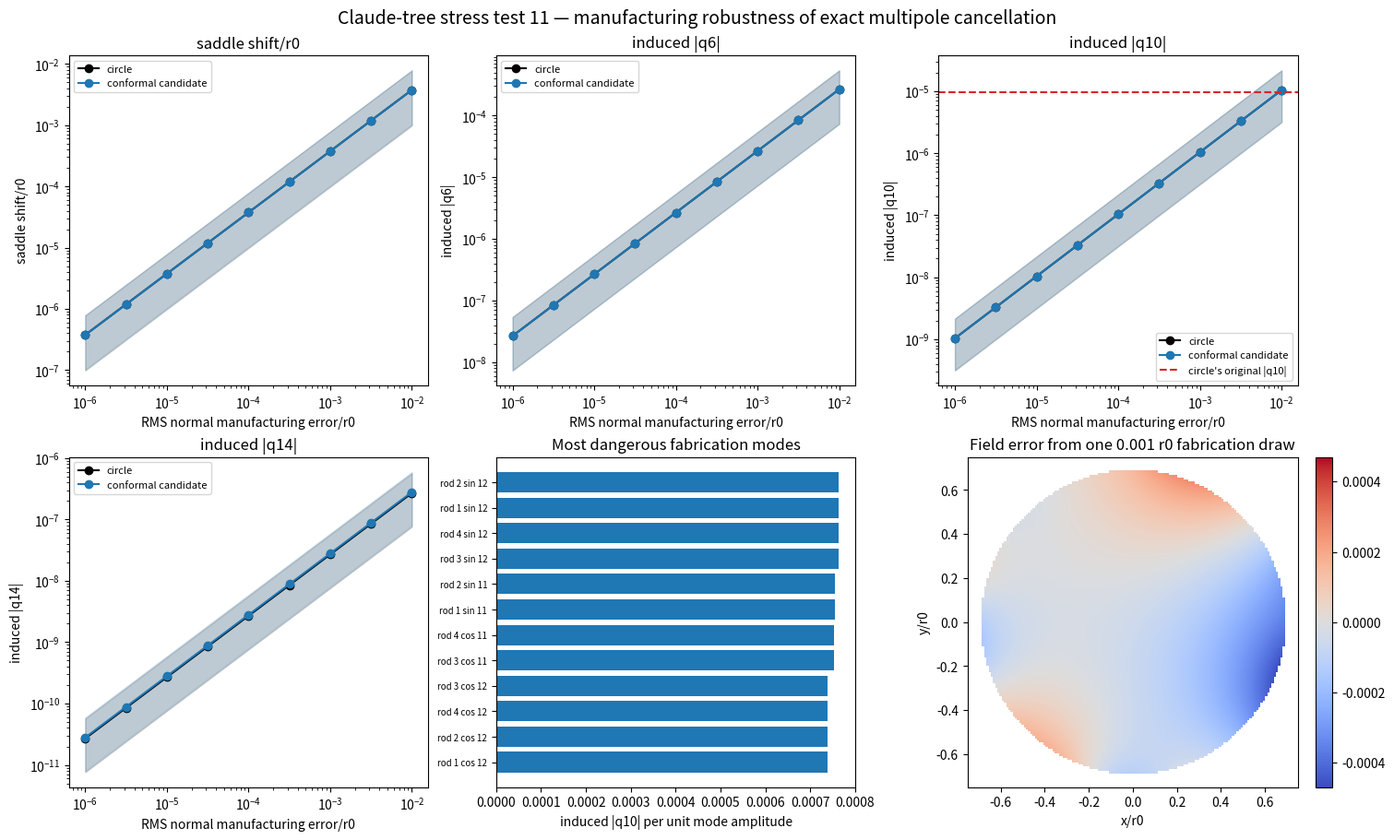

Generate this figure with matplotlib: (Note: this script raises an exception after producing the figure.)
import matplotlib.pyplot as plt
import numpy as np


OUTPUT = "exp/claude_tree_stress_test/results/11_manufacturing_tolerance.png"
SYMMETRY_OUTPUT = "exp/claude_tree_stress_test/results/12_symmetry_manufacturing_tolerance.png"
RADIUS = 1.1451090300780968
DISTANCE = 1.0 + RADIUS
OUTER_RADIUS = 5.0
COUNT = 58
PROBE_RADIUS = 0.5
KAPPA9 = -0.0012213401059591876
DELTA13 = -0.0003875957659400217
P9 = np.arange(9, 19)
W9 = np.array([0.14526537, -0.10620197, 0.28421932, -0.42300312, -0.77440244, 14.74465186, -52.90593862, 91.26916034, -77.73953184, 26.50578109])
W9 /= np.sum(W9)
P13 = np.arange(16, 29)
W13 = np.array([6.78065474, -42.50938914, 128.37796771, -226.14901113, 228.63499372, -81.83172425, -89.9305892, 123.78893861, -34.42561199, -82.46601008, 164.01436013, -139.11150475, 45.82692563])
W13 /= np.sum(W13)


def basis(z, order, power):
    leading = (-1.0) / ((-DISTANCE**4) ** power)
    return z**order * (z**4 - 1.0) / (z**4 - DISTANCE**4) ** power / leading


def mapping(z):
    return z + KAPPA9 * sum(weight * basis(z, 9, power) for weight, power in zip(W9, P9)) + DELTA13 * sum(weight * basis(z, 13, power) for weight, power in zip(W13, P13))


centers = DISTANCE * np.array([1.0, -1.0, 1.0j, -1.0j])
voltages = np.array([0.5, 0.5, -0.5, -0.5])
local_theta = 2.0 * np.pi * np.arange(3 * COUNT) / (3 * COUNT)


def build_system(use_candidate):
    boundary_segments = []
    source_segments = []
    normal_segments = []
    for center in centers:
        reference_boundary = center + RADIUS * np.exp(1j * local_theta)
        boundary = mapping(reference_boundary) if use_candidate else reference_boundary
        tangent = (np.roll(boundary, -1) - np.roll(boundary, 1)) / 2.0
        normal = -1.0j * tangent / np.abs(tangent)
        source_theta = 2.0 * np.pi * np.arange(COUNT) / COUNT + 0.011
        reference_source_boundary = center + RADIUS * np.exp(1j * source_theta)
        physical_source_boundary = mapping(reference_source_boundary) if use_candidate else reference_source_boundary
        sources = center + 0.62 * (physical_source_boundary - center)
        boundary_segments.append(boundary)
        source_segments.append(sources)
        normal_segments.append(normal)
    electrode_boundary = np.concatenate(boundary_segments)
    electrode_normals = np.concatenate(normal_segments)
    sources = np.concatenate(source_segments)
    values = np.concatenate([np.full(len(local_theta), voltage) for voltage in voltages])
    outer_theta = 2.0 * np.pi * np.arange(12 * COUNT) / (12 * COUNT)
    outer_source_theta = 2.0 * np.pi * np.arange(4 * COUNT) / (4 * COUNT) + 0.007
    boundary = np.concatenate([electrode_boundary, OUTER_RADIUS * np.exp(1j * outer_theta)])
    sources = np.concatenate([sources, 6.5 * np.exp(1j * outer_source_theta)])
    values = np.concatenate([values, np.zeros(len(outer_theta))])
    A = np.column_stack([np.log(np.abs(boundary[:, None] - sources[None, :])), np.ones(len(boundary))])
    coefficients, *_ = np.linalg.lstsq(A, values, rcond=1e-12)
    return A, sources, coefficients, boundary, electrode_boundary, electrode_normals


def field_on_boundary(boundary, sources, coefficients):
    delta = boundary[:, None] - sources[None, :]
    complex_gradient = np.sum(coefficients[:-1][None, :] / delta, axis=1)
    return complex_gradient


def response_model(use_candidate):
    A, sources, coefficients, boundary, electrode_boundary, electrode_normals = build_system(use_candidate)
    electrode_count = len(electrode_boundary)
    gradient = field_on_boundary(electrode_boundary, sources, coefficients)
    normal_derivative = np.real(gradient * electrode_normals)
    modes = []
    labels = []
    for rod in range(4):
        segment = slice(rod * len(local_theta), (rod + 1) * len(local_theta))
        for order in range(13):
            h = np.zeros(electrode_count)
            h[segment] = np.cos(order * local_theta)
            modes.append(h)
            labels.append(f"rod {rod + 1} cos {order}")
        for order in range(1, 13):
            h = np.zeros(electrode_count)
            h[segment] = np.sin(order * local_theta)
            modes.append(h)
            labels.append(f"rod {rod + 1} sin {order}")
    H = np.column_stack(modes)
    induced = np.zeros((len(boundary), H.shape[1]))
    induced[:electrode_count] = H * normal_derivative[:, None]
    response_coefficients, *_ = np.linalg.lstsq(A, induced, rcond=1e-12)
    theta = 2.0 * np.pi * np.arange(1440) / 1440
    probe = PROBE_RADIUS * np.exp(1j * theta)
    P = np.column_stack([np.log(np.abs(probe[:, None] - sources[None, :])), np.ones(len(probe))])
    base_values = P @ coefficients
    response_values = P @ response_coefficients
    base_a2 = 2.0 * np.mean(base_values * np.cos(2.0 * theta)) / PROBE_RADIUS**2
    orders = np.array([1, 6, 10, 14])
    complex_response = np.array([
        2.0 * np.mean(response_values * np.exp(-1j * order * theta)[:, None], axis=0) / PROBE_RADIUS**order
        for order in orders
    ])
    return H, complex_response, base_a2, labels, sources, response_coefficients


models = {"circle": response_model(False), "conformal candidate": response_model(True)}
rng = np.random.default_rng(18)
draws = rng.normal(size=(1600, models["circle"][0].shape[1]))
tolerances = np.logspace(-6, -2, 9)
statistics = {}
unit_samples = {}
for name, (H, complex_response, base_a2, labels, sources, response_coefficients) in models.items():
    h = H @ draws.T
    rms = np.sqrt(np.mean(h**2, axis=0))
    normalized_draws = draws / rms[:, None]
    response = complex_response @ normalized_draws.T
    unit = np.vstack([
        np.abs(response[0]) / (2.0 * abs(base_a2)),
        np.abs(response[1] / base_a2) * PROBE_RADIUS**4,
        np.abs(response[2] / base_a2) * PROBE_RADIUS**8,
        np.abs(response[3] / base_a2) * PROBE_RADIUS**12,
    ])
    unit_samples[name] = unit
    statistics[name] = np.array([[np.percentile(metric * tolerance, [5, 50, 95]) for tolerance in tolerances] for metric in unit])

print("HYPOTHESIS: exact q10=q14 cancellation is useful only if realistic independent rod errors do not immediately regenerate those terms or move the saddle by an unacceptable fraction of r0.")
circle_q10 = 9.54171958e-6
for name, unit in unit_samples.items():
    threshold = circle_q10 / unit[2]
    print(name, "tolerance where induced q10 equals circular baseline, 5/50/95 percent", np.percentile(threshold, [5, 50, 95]))
    print(name, "at 1e-3 r0 tolerance median saddle shift,q6,q10,q14", np.median(unit, axis=1) * 1e-3)

metric_labels = ["saddle shift/r0", "induced |q6|", "induced |q10|", "induced |q14|"]
fig, axes = plt.subplots(2, 3, figsize=(15, 9), constrained_layout=True)
for metric_index, ax in enumerate(axes.ravel()[:4]):
    for name, color in [("circle", "black"), ("conformal candidate", "tab:blue")]:
        stat = statistics[name][metric_index]
        ax.loglog(tolerances, stat[:, 1], color=color, marker="o", label=name)
        ax.fill_between(tolerances, stat[:, 0], stat[:, 2], color=color, alpha=0.15)
    if metric_index == 2:
        ax.axhline(circle_q10, color="tab:red", linestyle="--", label="circle's original |q10|")
    ax.set(xlabel="RMS normal manufacturing error/r0", ylabel=metric_labels[metric_index], title=metric_labels[metric_index])
    ax.legend(fontsize=8)

candidate_H, candidate_response, candidate_a2, labels, sources, response_coefficients = models["conformal candidate"]
q10_sensitivity = np.abs(candidate_response[2] / candidate_a2) * PROBE_RADIUS**8
top = np.argsort(q10_sensitivity)[-12:]
axes[1, 1].barh(np.arange(len(top)), q10_sensitivity[top])
axes[1, 1].set_yticks(np.arange(len(top)), [labels[index] for index in top], fontsize=7)
axes[1, 1].set(xlabel="induced |q10| per unit mode amplitude", title="Most dangerous fabrication modes")

example_coefficients = draws[0]
example_h = candidate_H @ example_coefficients
example_coefficients *= 1e-3 / np.sqrt(np.mean(example_h**2))
example_response_coefficients = response_coefficients @ example_coefficients
grid_axis = np.linspace(-0.75, 0.75, 151)
xx, yy = np.meshgrid(grid_axis, grid_axis)
grid = (xx + 1j * yy).ravel()
Pgrid = np.column_stack([np.log(np.abs(grid[:, None] - sources[None, :])), np.ones(len(grid))])
response_grid = (Pgrid @ example_response_coefficients).reshape(xx.shape)
inside = xx**2 + yy**2 <= 0.7**2
response_grid[~inside] = np.nan
limit = np.nanmax(np.abs(response_grid))
image = axes[1, 2].imshow(response_grid, origin="lower", extent=[-0.75, 0.75, -0.75, 0.75], cmap="coolwarm", vmin=-limit, vmax=limit)
axes[1, 2].set(aspect="equal", xlabel="x/r0", ylabel="y/r0", title="Field error from one 0.001 r0 fabrication draw")
fig.colorbar(image, ax=axes[1, 2])

fig.suptitle("Claude-tree stress test 11 — manufacturing robustness of exact multipole cancellation", fontsize=14)
fig.savefig(OUTPUT, dpi=180)

print("CONCLUSION: the percentile curves turn exact mathematical zeros into fabrication tolerances. Compare the candidate with the circle at equal physical boundary RMS; the most dangerous Fourier modes identify what should be penalized or measured during manufacturing.")
print("saved", OUTPUT)

print("HYPOTHESIS: cloning one imperfect rod profile by exact 90-degree rotations will remove saddle displacement and all harmonics forbidden by quadrupole symmetry, leaving only the allowed q6,q10,q14 sequence.")
shared_draws = rng.normal(size=(1600, 25))
correlated_blocks = []
rod_phases = [0.0, np.pi, 0.5 * np.pi, -0.5 * np.pi]
for phase in rod_phases:
    block = np.zeros_like(shared_draws)
    block[:, 0] = shared_draws[:, 0]
    for order in range(1, 13):
        cosine = shared_draws[:, order]
        sine = shared_draws[:, 12 + order]
        block[:, order] = cosine * np.cos(order * phase) - sine * np.sin(order * phase)
        block[:, 12 + order] = cosine * np.sin(order * phase) + sine * np.cos(order * phase)
    correlated_blocks.append(block)
correlated_draws = np.hstack(correlated_blocks)
candidate_H, candidate_response, candidate_a2, labels, sources, response_coefficients = models["conformal candidate"]


def normalized_metrics(coefficient_draws):
    h = candidate_H @ coefficient_draws.T
    rms = np.sqrt(np.mean(h**2, axis=0))
    normalized = coefficient_draws / rms[:, None]
    response = candidate_response @ normalized.T
    return np.vstack([
        np.abs(response[0]) / (2.0 * abs(candidate_a2)),
        np.abs(response[1] / candidate_a2) * PROBE_RADIUS**4,
        np.abs(response[2] / candidate_a2) * PROBE_RADIUS**8,
        np.abs(response[3] / candidate_a2) * PROBE_RADIUS**12,
    ])


independent_unit = normalized_metrics(draws)
correlated_unit = normalized_metrics(correlated_draws)

fig2, axes2 = plt.subplots(2, 3, figsize=(15, 9), constrained_layout=True)
for metric_index, ax in enumerate(axes2.ravel()[:4]):
    for values, label, color in [(independent_unit, "independent rods", "tab:red"), (correlated_unit, "one profile cloned by rotations", "tab:blue")]:
        median = np.median(values[metric_index]) * tolerances
        low = np.percentile(values[metric_index], 5) * tolerances
        high = np.percentile(values[metric_index], 95) * tolerances
        ax.loglog(tolerances, np.maximum(median, 1e-20), marker="o", color=color, label=label)
        ax.fill_between(tolerances, np.maximum(low, 1e-20), np.maximum(high, 1e-20), color=color, alpha=0.15)
    ax.set(xlabel="RMS normal profile error/r0", ylabel=metric_labels[metric_index], title=metric_labels[metric_index])
    ax.legend(fontsize=8)

ratios = np.median(correlated_unit, axis=1) / np.maximum(np.median(independent_unit, axis=1), 1e-30)
axes2[1, 1].bar(np.arange(4), ratios)
axes2[1, 1].set_yscale("log")
axes2[1, 1].set_xticks(np.arange(4), ["shift", "q6", "q10", "q14"])
axes2[1, 1].set(ylabel="correlated / independent median", title="What exact rotational cloning suppresses")

order_response_independent = np.median(independent_unit, axis=1) * 1e-3
order_response_correlated = np.median(correlated_unit, axis=1) * 1e-3
xbar = np.arange(4)
axes2[1, 2].bar(xbar - 0.18, order_response_independent, 0.36, label="independent")
axes2[1, 2].bar(xbar + 0.18, order_response_correlated, 0.36, label="cloned")
axes2[1, 2].set_yscale("log")
axes2[1, 2].set_xticks(xbar, ["shift", "q6", "q10", "q14"])
axes2[1, 2].set(ylabel="median at 0.001 r0 error", title="Same profile accuracy, different assembly symmetry")
axes2[1, 2].legend(fontsize=8)

fig2.suptitle("Claude-tree stress test 12 — symmetry as a fabrication-robustness mechanism", fontsize=14)
fig2.savefig(SYMMETRY_OUTPUT, dpi=180)
print("independent median at 1e-3", order_response_independent)
print("rotationally cloned median at 1e-3", order_response_correlated)
print("CONCLUSION: exact rotational cloning suppresses forbidden asymmetric responses but does not remove allowed D4 multipoles. This supports a symmetry toggle in PIG/shape search and, physically, matched-profile manufacturing or metrology-aware assembly.")
print("saved", SYMMETRY_OUTPUT)
